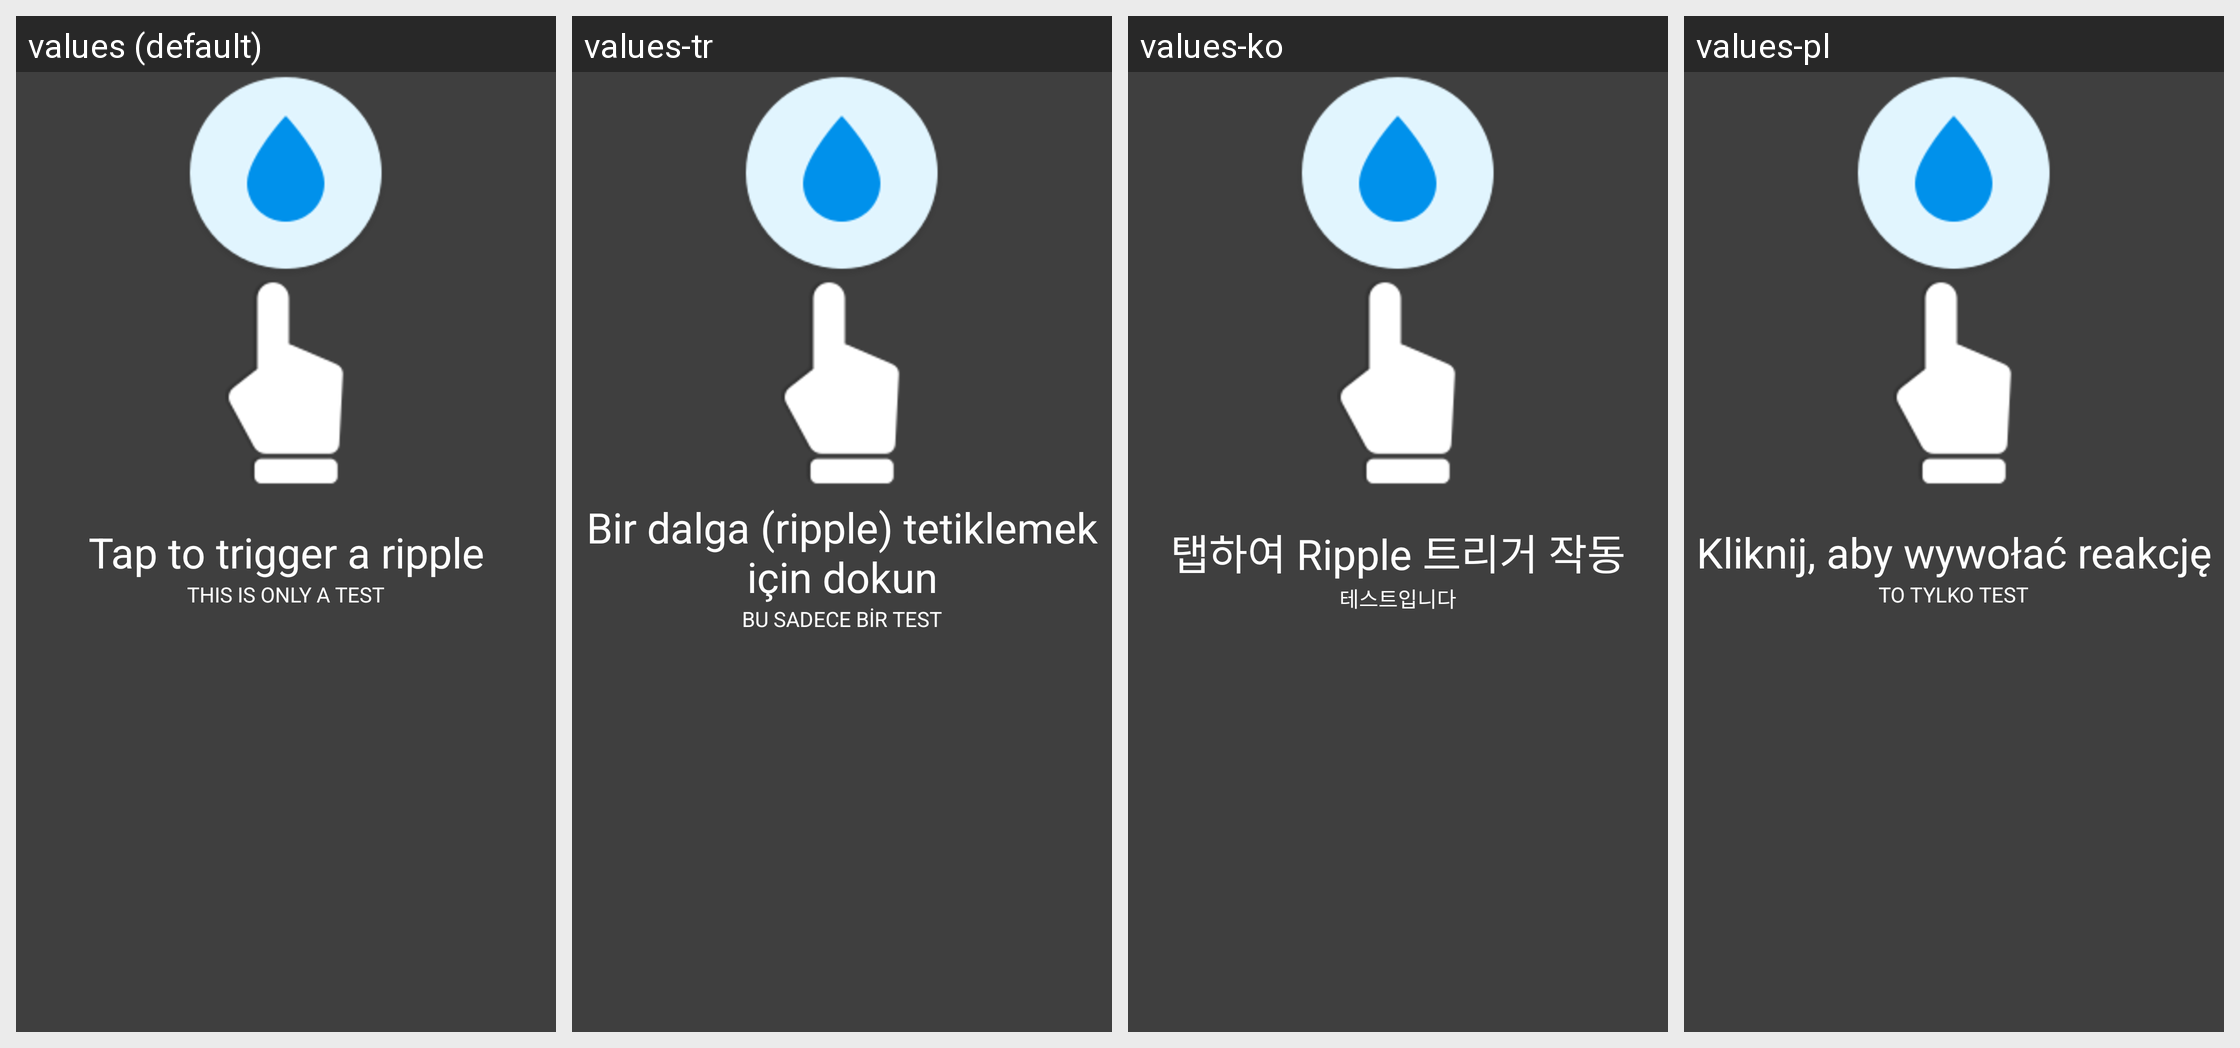

Strings drawn on this Android screen and how each of the app's shown locales translates them:
Android screen res/layout/activity_test.xml rendered under 4 locales, left to right: values (default), values-tr, values-ko, values-pl. Device: Nexus 5 (rendered at 1080×1920; each locale shown at half size, 540×960, under a caption strip naming it); theme TestOverlay.
Other locales in the repository, not shown: values-ar, values-az, values-bg, values-br, values-cs, values-de, values-en-rGB, values-es, values-eu, values-fa, values-fr, values-he, values-hr, values-hu, values-id, values-ja, values-lt, values-nb, values-nl, values-pt, values-pt-rBR, values-pt-rPT, values-ro, values-ru, values-si, values-sq, values-sr, values-sv, values-ta, values-uk, values-zh-rCN.
Strings drawn on this screen, with the default value and each locale's value (text and hints the layout hard-codes, and strings that could not be matched under every locale, appear in the picture but are not listed):

tap_to_trigger
  values: Tap to trigger a ripple
  values-tr: Bir dalga (ripple) tetiklemek için dokun
  values-ko: 탭하여 Ripple 트리거 작동
  values-pl: Kliknij, aby wywołać reakcję

only_a_test
  values: This is only a test
  values-tr: Bu sadece bir test
  values-ko: 테스트입니다
  values-pl: To tylko test
